Run: headless pygame with SDL's dummy video driver; simulated clock (each Clock.tick advances the game by its frame time, no real sleeping); random seed 0; keys injected as events and as key.get_pressed() state; no mouse input.
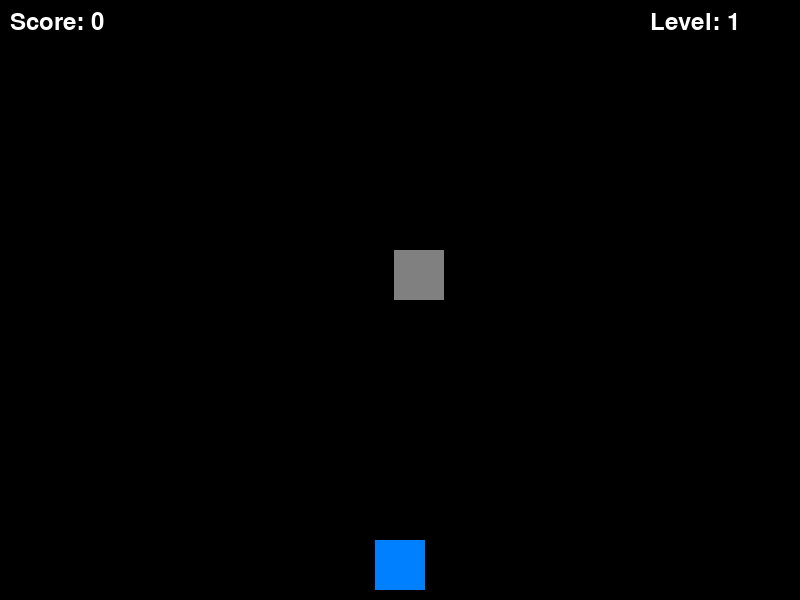
Frame 1 of 4 · flips 1–60 · no input
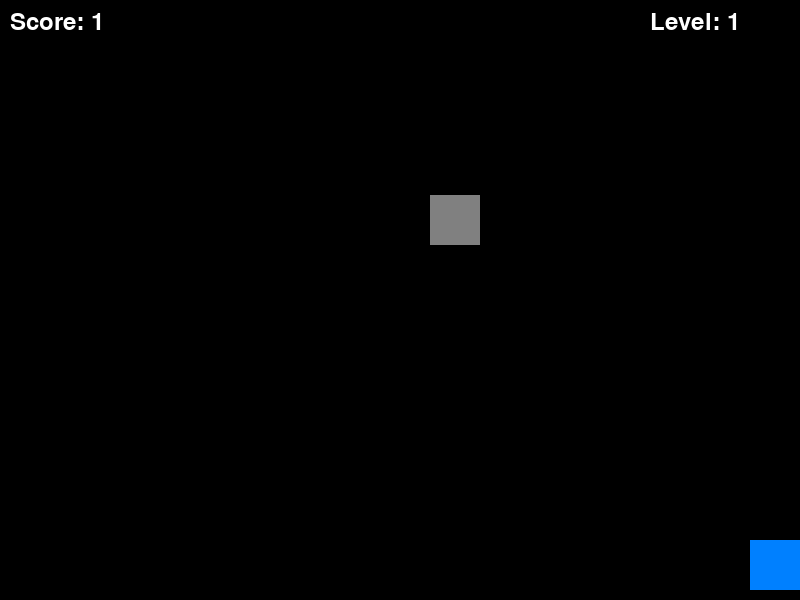
Frame 2 of 4 · flips 61–180 · tapped SPACE, RETURN · held RIGHT (→), D
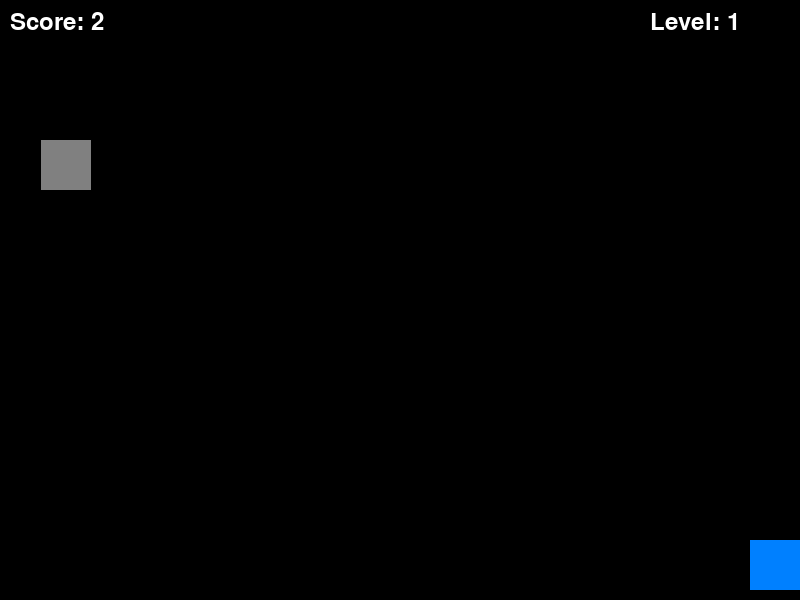
Frame 3 of 4 · flips 181–300 · held DOWN (↓), S
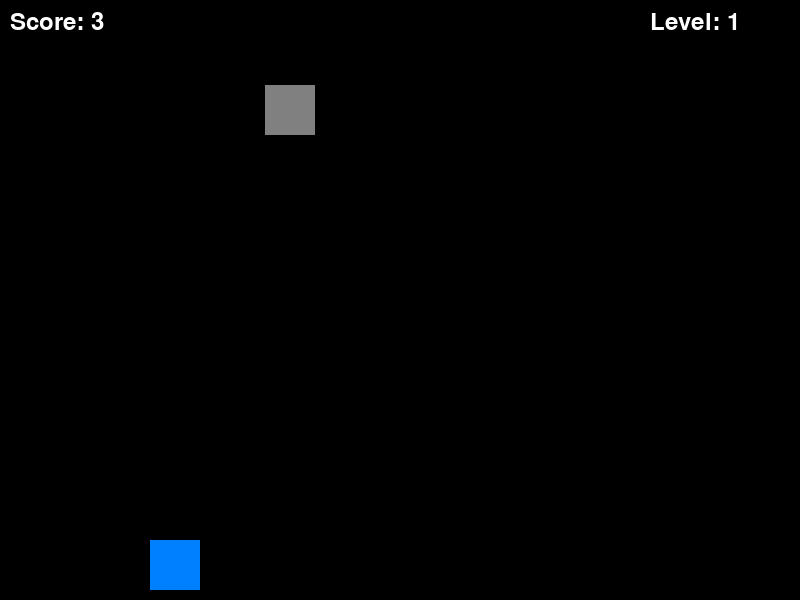
Frame 4 of 4 · flips 301–420 · held LEFT (←), A, UP (↑), W

The pygame program that drew these frames:

import pygame
import random

# Initialize Pygame
pygame.init()

# Constants
SCREEN_WIDTH, SCREEN_HEIGHT = 800, 600
SPACESHIP_WIDTH, SPACESHIP_HEIGHT = 50, 50
ASTEROID_WIDTH, ASTEROID_HEIGHT = 50, 50
WHITE = (255, 255, 255)
BLACK = (0, 0, 0)

# Set up display
screen = pygame.display.set_mode((SCREEN_WIDTH, SCREEN_HEIGHT))
pygame.display.set_caption("Spaceship Game")

# Load spaceship image
spaceship_img = pygame.Surface((SPACESHIP_WIDTH, SPACESHIP_HEIGHT))
spaceship_img.fill((0, 128, 255))  # Placeholder blue spaceship

# Asteroid settings
asteroid_img = pygame.Surface((ASTEROID_WIDTH, ASTEROID_HEIGHT))
asteroid_img.fill((128, 128, 128))  # Placeholder gray asteroid

# Game clock
clock = pygame.time.Clock()

# Function to draw the spaceship
def draw_spaceship(x, y):
    screen.blit(spaceship_img, (x, y))

# Function to draw the asteroid
def draw_asteroid(x, y):
    screen.blit(asteroid_img, (x, y))

# Display the game over screen
def show_game_over_screen(score):
    screen.fill(BLACK)
    font = pygame.font.SysFont(None, 55)
    text = font.render("Game Over!", True, WHITE)
    screen.blit(text, (SCREEN_WIDTH // 2 - text.get_width() // 2, SCREEN_HEIGHT // 2 - 50))

    score_text = font.render(f"Score: {score}", True, WHITE)
    screen.blit(score_text, (SCREEN_WIDTH // 2 - score_text.get_width() // 2, SCREEN_HEIGHT // 2))

    pygame.display.flip()
    pygame.time.delay(3000)  # Show the screen for 3 seconds before closing

# Display ending screen when the game is completed
def show_end_screen():
    screen.fill(BLACK)
    font = pygame.font.SysFont(None, 55)
    text = font.render("Spaceship Arrived at Destination!", True, WHITE)
    screen.blit(text, (SCREEN_WIDTH // 2 - text.get_width() // 2, SCREEN_HEIGHT // 2 - 50))

    astronaut_text = font.render("Astronaut Safe!", True, WHITE)
    screen.blit(astronaut_text, (SCREEN_WIDTH // 2 - astronaut_text.get_width() // 2, SCREEN_HEIGHT // 2 + 50))

    pygame.display.flip()
    pygame.time.delay(3000)  # Show the screen for 3 seconds before closing

# Game loop
def game_loop():
    spaceship_x = (SCREEN_WIDTH - SPACESHIP_WIDTH) // 2
    spaceship_y = SCREEN_HEIGHT - SPACESHIP_HEIGHT - 10
    spaceship_speed = 5

    asteroid_x = random.randint(0, SCREEN_WIDTH - ASTEROID_WIDTH)
    asteroid_y = -ASTEROID_HEIGHT
    asteroid_speed = 5

    score = 0
    level = 1
    max_score_to_win = 20  # Game ends when player reaches score of 20
    game_over = False
    player_won = False

    while not game_over:
        # Event handling
        for event in pygame.event.get():
            if event.type == pygame.QUIT:
                game_over = True

        # Spaceship movement
        keys = pygame.key.get_pressed()
        if keys[pygame.K_LEFT] and spaceship_x > 0:
            spaceship_x -= spaceship_speed
        if keys[pygame.K_RIGHT] and spaceship_x < SCREEN_WIDTH - SPACESHIP_WIDTH:
            spaceship_x += spaceship_speed

        # Asteroid movement
        asteroid_y += asteroid_speed
        if asteroid_y > SCREEN_HEIGHT:
            asteroid_y = -ASTEROID_HEIGHT
            asteroid_x = random.randint(0, SCREEN_WIDTH - ASTEROID_WIDTH)
            score += 1
            if score % 5 == 0:  # Increase level every 5 points
                level += 1
                asteroid_speed += 1  # Make the game harder by increasing asteroid speed

        # Check for collision
        if (
            spaceship_y < asteroid_y + ASTEROID_HEIGHT and
            spaceship_y + SPACESHIP_HEIGHT > asteroid_y and
            spaceship_x < asteroid_x + ASTEROID_WIDTH and
            spaceship_x + SPACESHIP_WIDTH > asteroid_x
        ):
            game_over = True

        # Check if player has won
        if score >= max_score_to_win:
            player_won = True
            game_over = True

        # Fill the screen with black
        screen.fill(BLACK)

        # Draw spaceship and asteroid
        draw_spaceship(spaceship_x, spaceship_y)
        draw_asteroid(asteroid_x, asteroid_y)

        # Display the score and level
        font = pygame.font.SysFont(None, 36)
        score_text = font.render(f"Score: {score}", True, WHITE)
        level_text = font.render(f"Level: {level}", True, WHITE)
        screen.blit(score_text, (10, 10))
        screen.blit(level_text, (SCREEN_WIDTH - 150, 10))

        # Update the display
        pygame.display.flip()

        # Cap the frame rate
        clock.tick(60)

    # Show appropriate end screen
    if player_won:
        show_end_screen()
    else:
        show_game_over_screen(score)

    # End the game
    pygame.quit()

# Start the game
if __name__ == "__main__":
    game_loop()
